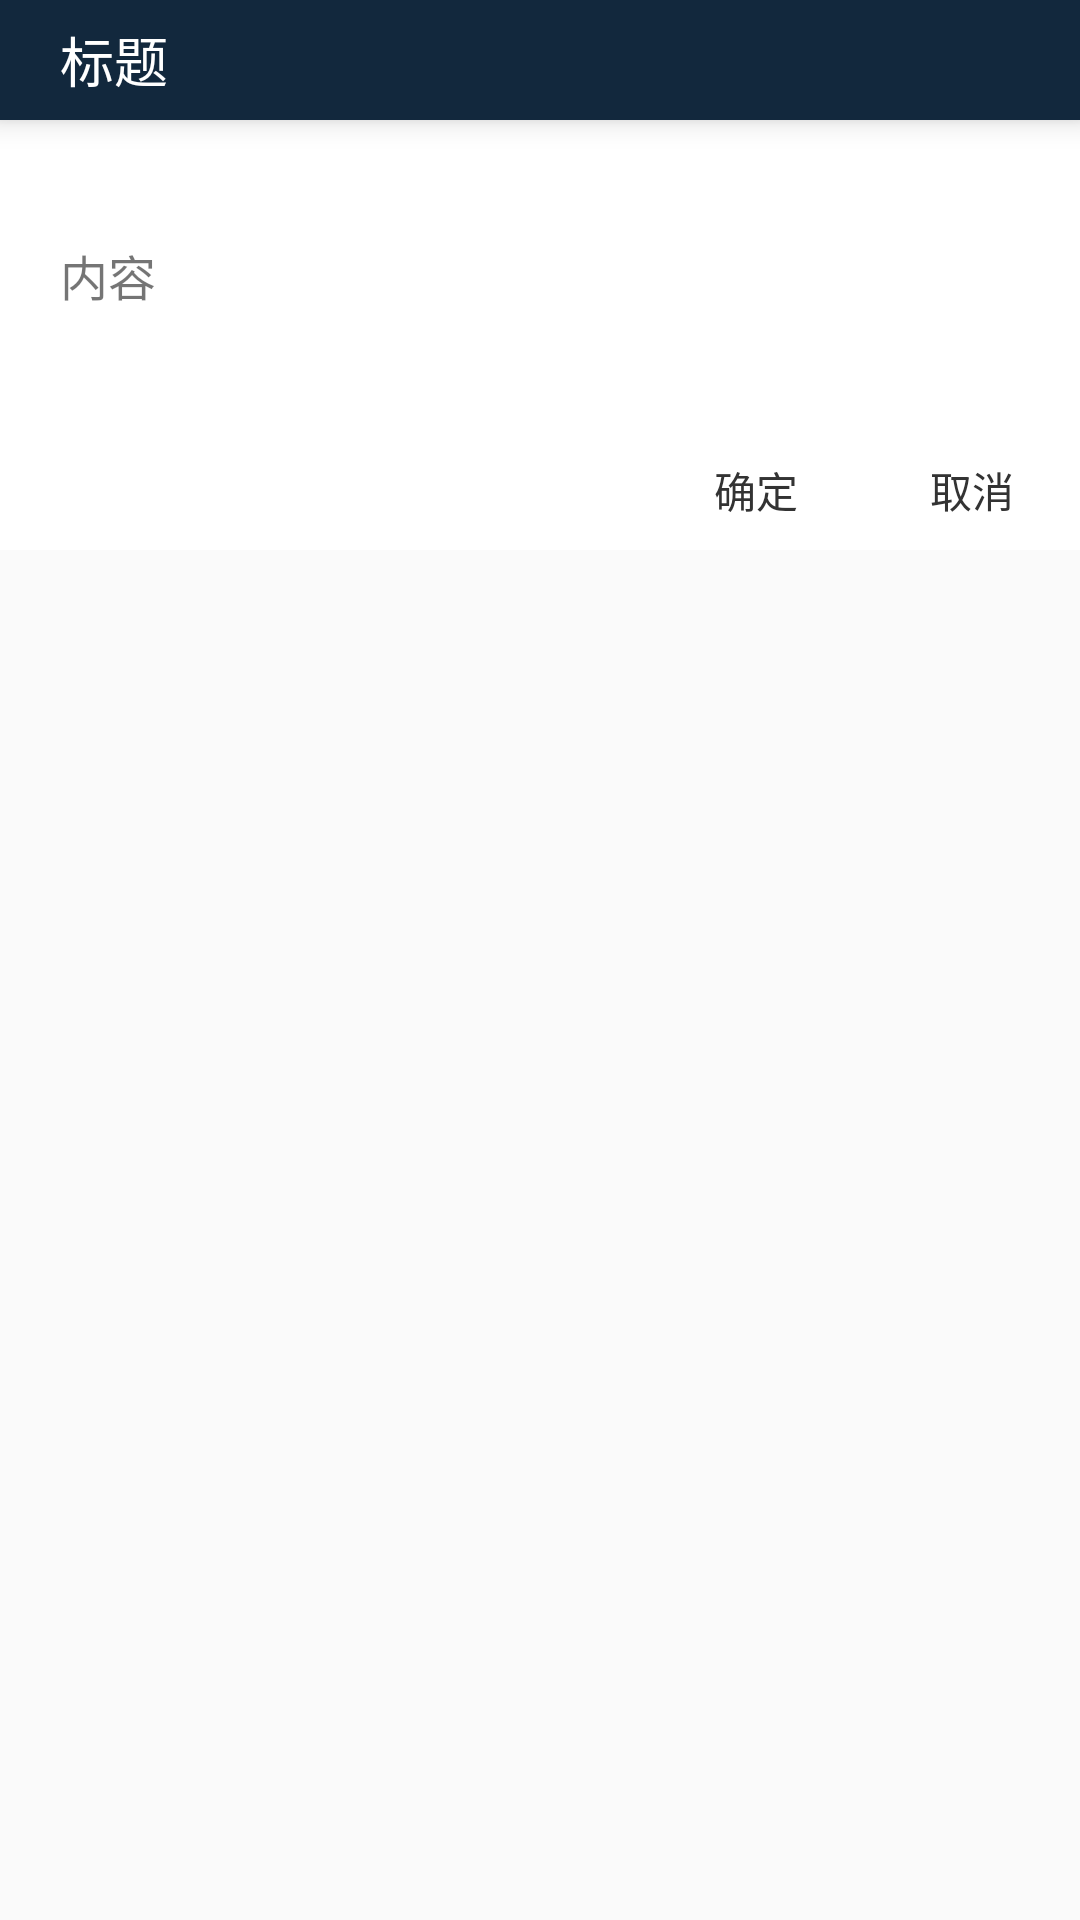

Write the Android layout XML for this screen, with the resource values it uses.
<!-- AndroidManifest.xml: application theme Theme.AppCompat.Light.NoActionBar -->
<!-- res/layout/layout_joshua_dialog.xml -->
<?xml version="1.0" encoding="utf-8"?>
<LinearLayout
    xmlns:android="http://schemas.android.com/apk/res/android"
    android:orientation="vertical"
    android:background="@null"
    android:layout_width="match_parent"
    android:layout_height="wrap_content"
    android:elevation="5dp">
    <TextView
        android:paddingLeft="20dp"
        android:text="标题"
        android:textSize="18sp"
        android:gravity="center_vertical"
        android:id="@+id/tv_dialog_title"
        android:background="@color/blue_band_dark"
        android:textColor="@color/white"
        android:layout_width="match_parent"
        android:layout_height="40dp"
        android:elevation="6dp"/>

    <LinearLayout
        android:id="@+id/ll_dialog_middle"
        android:orientation="horizontal"
        android:background="@color/white"
        android:layout_width="match_parent"
        android:layout_height="wrap_content">

        <ImageView
            android:visibility="gone"
            android:padding="15dp"
            android:id="@+id/iv_dialog"
            android:layout_gravity="center_horizontal"
            android:layout_width="wrap_content"
            android:layout_height="match_parent"
            android:src="@mipmap/sorry" />

        <TextView
            android:id="@+id/tv_dialog_content"
            android:textSize="16sp"
            android:background="@color/white"
            android:text="内容"
            android:gravity="center_vertical"
            android:layout_width="match_parent"
            android:layout_height="wrap_content"
            android:layout_marginLeft="20dp"
            android:layout_marginTop="40dp"
            android:layout_marginRight="20dp"
            android:layout_marginBottom="40dp" />
    </LinearLayout>

    <LinearLayout
        android:id="@+id/ll_dialog_bottom"
        android:background="@color/white"
        android:orientation="horizontal"
        android:layout_width="match_parent"
        android:layout_height="40dp">
        <View
            android:layout_weight="3"
            android:background="@color/white"
            android:layout_width="0px"
            android:layout_height="match_parent"/>

        <TextView
            android:clickable="true"
            android:textColor="@color/dark"
            android:id="@+id/tv_dialog_confirm"
            android:background="?attr/selectableItemBackground"
            android:gravity="center"
            android:layout_weight="1"
            android:text="确定"
            android:layout_width="0dp"
            android:layout_height="match_parent" />

        <TextView
            android:clickable="true"
            android:textColor="@color/dark"
            android:id="@+id/tv_dialog_cancel"
            android:background="?attr/selectableItemBackground"
            android:gravity="center"
            android:layout_weight="1"
            android:text="取消"
            android:layout_width="0dp"
            android:layout_height="match_parent" />
    </LinearLayout>

</LinearLayout>
<!-- resources referenced by this layout -->
<resources>
  <color name="blue_band_dark">#12283d</color>
  <color name="dark">#333333</color>
  <color name="white">#ffffff</color>
  <!-- mipmap sorry: png bitmap (mipmap-xhdpi, 10571 bytes) -->
</resources>
